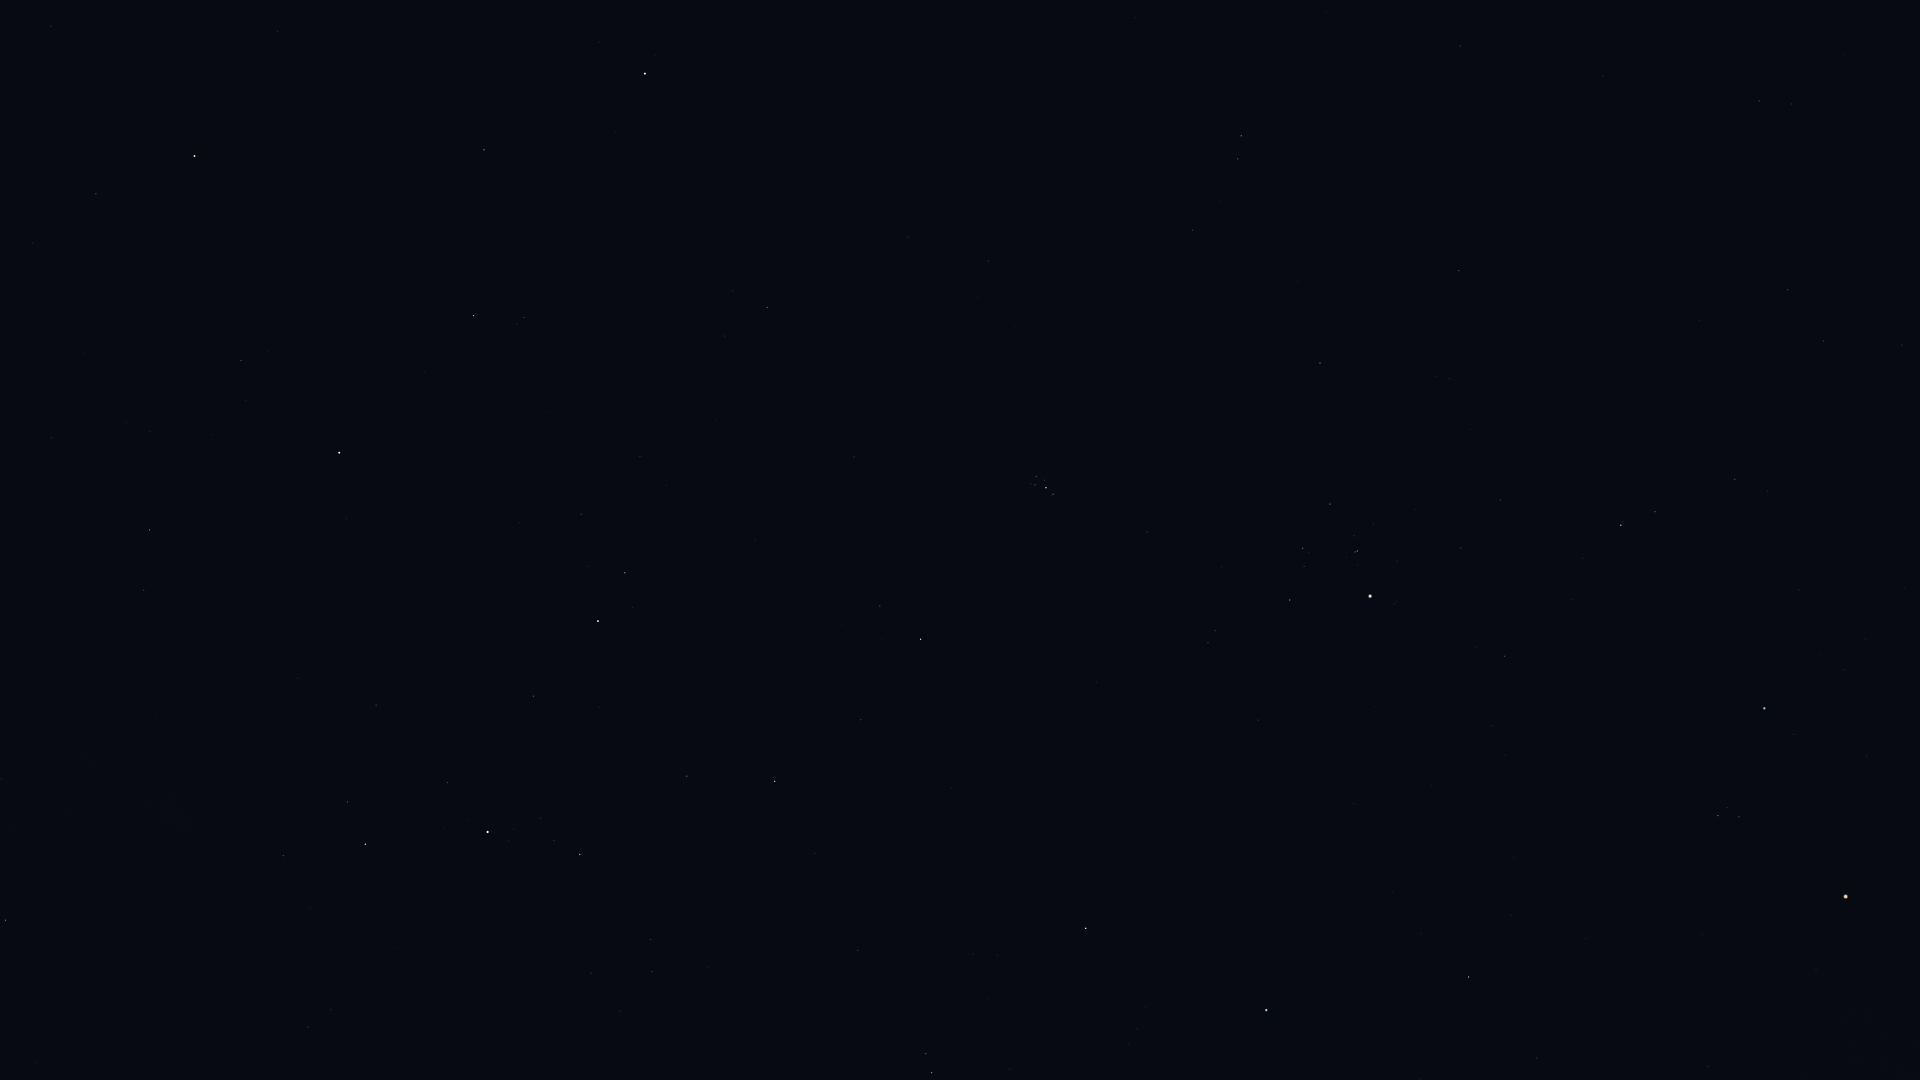

Data behind this chart, as committed beside it:
Star_ID, Name, X, Y
3881, HIP 3881, 33, 243
4436, HIP 4436, 96, 194
4889, HIP 4889, 210, 46
5447, Mirach, 194, 156
6411, Adhil, 126, 422
6643, Bélénos, 366, 38
7513, Titawin, 241, 360
7607, Nembus, 149, 530
8796, Mothallah, 484, 150
8886, Segin, 5, 920
9640, Almach, 339, 453
9884, Hamal, 645, 74
10670, HIP 10670, 524, 317
12191, Buna, 469, 543
13061, Lilii Borea, 725, 336
13209, Bharani, 767, 307
13254, HIP 13254, 581, 514
13268, Miram, 283, 856
14328, HIP 14328, 365, 844
14576, Algol, 598, 621
14668, Misam, 533, 696
14838, Botein, 988, 261
15863, Mirfak, 488, 832
15900, HIP 15900, 1241, 136
16228, HIP 16228, 308, 1027
17358, HIP 17358, 580, 854
18246, Atik, 880, 606
17489, Celaeno, 1033, 479
17499, Electra, 1036, 476
17531, Taygeta, 1031, 484
17573, Maia, 1035, 485
17579, Asterope, 1032, 488
17608, Merope, 1045, 480
17702, Alcyone, 1046, 488
17851, Pleione, 1051, 496
18532, HIP 18532, 775, 781
18614, Menkib, 861, 720
18724, HIP 18724, 1320, 363
19587, Beid, 1759, 101
19849, Keid, 1791, 104
20205, Prima Hyadum, 1330, 504
20455, Secunda Hyadum, 1303, 548
20648, HIP 20648, 1304, 566
20889, Ain, 1290, 600
20894, Chamukuy, 1357, 551
21109, Hoggar, 1600, 392
21421, Aldebaran, 1370, 596
21444, HIP 21444, 1788, 290
21881, HIP 21881, 1258, 720
22109, HIP 22109, 1823, 341
22449, Tabit, 1621, 525
22701, HIP 22701, 1902, 345
22730, HIP 22730, 1730, 475
23015, Hassaleh, 1086, 928
23453, Saclateni, 926, 1054
23767, Haedus, 932, 1073
25336, Bellatrix, 1764, 708
25428, Elnath, 1266, 1010
26207, Meissa, 1718, 816
26451, Tianguan, 1469, 977
... 4 more rows
